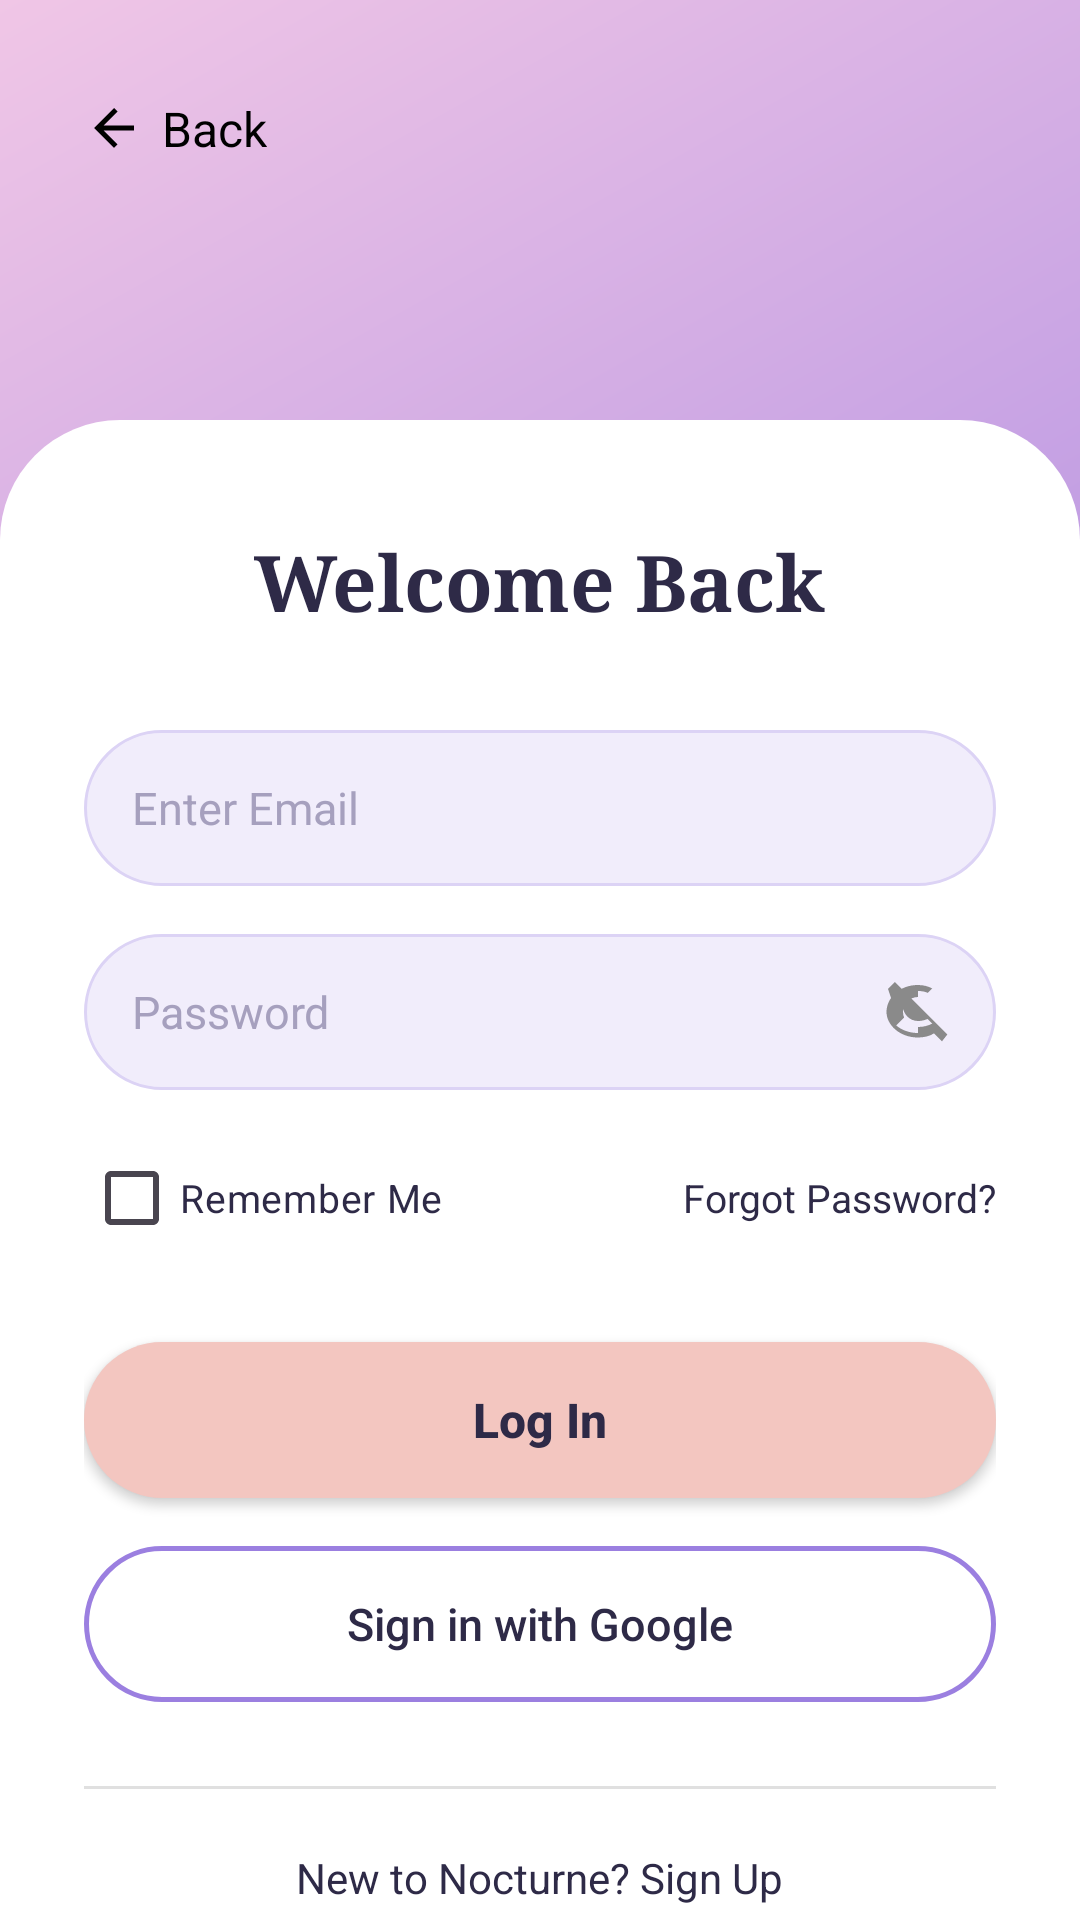

Reconstruct the res/layout file that produces this screen, plus the resources it refers to.
<!-- AndroidManifest.xml: application theme Theme.StudentLifeOS -->
<!-- res/layout/activity_login.xml -->
<?xml version="1.0" encoding="utf-8"?>
<androidx.constraintlayout.widget.ConstraintLayout xmlns:android="http://schemas.android.com/apk/res/android"
    xmlns:app="http://schemas.android.com/apk/res-auto"
    android:layout_width="match_parent"
    android:layout_height="match_parent"
    android:background="@drawable/bg_gradient_purple_pink">

    
    <LinearLayout
        android:id="@+id/btnBack"
        android:layout_width="wrap_content"
        android:layout_height="wrap_content"
        android:layout_marginStart="20dp"
        android:layout_marginTop="24dp"
        android:orientation="horizontal"
        android:gravity="center_vertical"
        android:clickable="true"
        android:focusable="true"
        android:background="?attr/selectableItemBackground"
        android:padding="8dp"
        app:layout_constraintTop_toTopOf="parent"
        app:layout_constraintStart_toStartOf="parent">

        <ImageView
            android:layout_width="20dp"
            android:layout_height="20dp"
            android:src="@drawable/ic_arrow_back"
            app:tint="@color/black" />

        <TextView
            android:layout_width="wrap_content"
            android:layout_height="wrap_content"
            android:layout_marginStart="6dp"
            android:text="Back"
            android:textColor="@color/black"
            android:textSize="16sp" />
    </LinearLayout>

    
    <View
        android:id="@+id/loginCardBg"
        android:layout_width="0dp"
        android:layout_height="0dp"
        android:background="@drawable/bg_white_top_rounded"
        android:layout_marginTop="140dp"
        app:layout_constraintTop_toTopOf="parent"
        app:layout_constraintStart_toStartOf="parent"
        app:layout_constraintEnd_toEndOf="parent"
        app:layout_constraintBottom_toBottomOf="parent" />

    <ScrollView
        android:layout_width="0dp"
        android:layout_height="0dp"
        android:clipToPadding="false"
        android:paddingBottom="24dp"
        app:layout_constraintTop_toTopOf="@id/loginCardBg"
        app:layout_constraintStart_toStartOf="parent"
        app:layout_constraintEnd_toEndOf="parent"
        app:layout_constraintBottom_toBottomOf="parent">

        <LinearLayout
            android:layout_width="match_parent"
            android:layout_height="wrap_content"
            android:orientation="vertical"
            android:paddingHorizontal="28dp"
            android:paddingTop="36dp">

            <TextView
                android:layout_width="wrap_content"
                android:layout_height="wrap_content"
                android:text="Welcome Back"
                android:textSize="26sp"
                android:textStyle="bold"
                android:textColor="@color/text_dark"
                android:fontFamily="serif"
                android:layout_gravity="center_horizontal" />

            
            <EditText
                android:id="@+id/etEmail"
                android:layout_width="match_parent"
                android:layout_height="52dp"
                android:layout_marginTop="32dp"
                android:background="@drawable/bg_edittext_signup"
                android:hint="Enter Email"
                android:inputType="textEmailAddress"
                android:paddingHorizontal="16dp"
                android:textColorHint="@color/hint_gray"
                android:textSize="15sp" />

            
            <RelativeLayout
                android:layout_width="match_parent"
                android:layout_height="52dp"
                android:layout_marginTop="16dp">

                <EditText
                    android:id="@+id/etPassword"
                    android:layout_width="match_parent"
                    android:layout_height="match_parent"
                    android:background="@drawable/bg_edittext_signup"
                    android:hint="Password"
                    android:inputType="textPassword"
                    android:paddingStart="16dp"
                    android:paddingEnd="48dp"
                    android:textColorHint="@color/hint_gray"
                    android:textSize="15sp" />

                <ImageView
                    android:id="@+id/ivTogglePassword"
                    android:layout_width="24dp"
                    android:layout_height="24dp"
                    android:layout_alignParentEnd="true"
                    android:layout_centerVertical="true"
                    android:layout_marginEnd="14dp"
                    android:src="@drawable/ic_eye_closed"
                    android:contentDescription="Show password"
                    android:clickable="true"
                    android:focusable="true" />
            </RelativeLayout>

            
            <RelativeLayout
                android:layout_width="match_parent"
                android:layout_height="wrap_content"
                android:layout_marginTop="12dp">

                <CheckBox
                    android:id="@+id/cbRememberMe"
                    android:layout_width="wrap_content"
                    android:layout_height="wrap_content"
                    android:layout_alignParentStart="true"
                    android:text="Remember Me"
                    android:textColor="@color/text_dark"
                    android:textSize="13sp"
                    android:buttonTint="@color/checkbox_tint" />

                <TextView
                    android:id="@+id/tvForgotPassword"
                    android:layout_width="wrap_content"
                    android:layout_height="wrap_content"
                    android:layout_alignParentEnd="true"
                    android:layout_centerVertical="true"
                    android:text="Forgot Password?"
                    android:textColor="@color/text_dark"
                    android:textSize="13sp"
                    android:clickable="true"
                    android:focusable="true" />
            </RelativeLayout>

            <Button
                android:id="@+id/btnLogin"
                android:layout_width="match_parent"
                android:layout_height="52dp"
                android:layout_marginTop="24dp"
                android:background="@drawable/bg_button_peach"
                android:text="Log In"
                android:textAllCaps="false"
                android:textColor="@color/text_dark"
                android:textSize="16sp"
                android:textStyle="bold" />

            <ProgressBar
                android:id="@+id/loginProgress"
                android:layout_width="wrap_content"
                android:layout_height="wrap_content"
                android:layout_gravity="center_horizontal"
                android:layout_marginTop="12dp"
                android:visibility="gone" />

            <Button
                android:id="@+id/btnGoogleSignIn"
                android:layout_width="match_parent"
                android:layout_height="52dp"
                android:layout_marginTop="16dp"
                android:background="@drawable/bg_button_outline"
                android:text="Sign in with Google"
                android:textAllCaps="false"
                android:textColor="@color/text_dark"
                android:textSize="15sp" />

            <View
                android:layout_width="match_parent"
                android:layout_height="1dp"
                android:layout_marginTop="28dp"
                android:background="@color/divider_gray" />

            <TextView
                android:id="@+id/tvGoToSignup"
                android:layout_width="wrap_content"
                android:layout_height="wrap_content"
                android:layout_gravity="center_horizontal"
                android:layout_marginTop="20dp"
                android:text="New to Nocturne? Sign Up"
                android:textColor="@color/text_dark"
                android:textSize="14sp"
                android:clickable="true"
                android:focusable="true" />

        </LinearLayout>
    </ScrollView>

</androidx.constraintlayout.widget.ConstraintLayout>
<!-- resources referenced by this layout -->
<resources>
  <color name="black">#FF000000</color>
  <color name="checkbox_tint">#9B7FE0</color>
  <color name="divider_gray">#E0E0E0</color>
  <color name="hint_gray">#A6A0BE</color>
  <color name="text_dark">#2E2A47</color>
  <!-- drawable bg_button_outline (drawable) -->
  <?xml version="1.0" encoding="utf-8"?>
  <shape xmlns:android="http://schemas.android.com/apk/res/android">
      <solid android:color="@android:color/transparent" />
      <corners android:radius="26dp" />
      <stroke android:width="1.5dp" android:color="@color/button_outline" />
  </shape>
  <!-- drawable bg_button_peach (drawable) -->
  <?xml version="1.0" encoding="utf-8"?>
  <shape xmlns:android="http://schemas.android.com/apk/res/android">
      <solid android:color="@color/button_peach" />
      <corners android:radius="26dp" />
  </shape>
  <!-- drawable bg_edittext_signup (drawable) -->
  <?xml version="1.0" encoding="utf-8"?>
  <shape xmlns:android="http://schemas.android.com/apk/res/android">
      <solid android:color="@color/edittext_bg" />
      <corners android:radius="26dp" />
      <stroke android:width="1dp" android:color="@color/edittext_stroke" />
  </shape>
  <!-- drawable bg_gradient_purple_pink (drawable) -->
  <?xml version="1.0" encoding="utf-8"?>
  <shape xmlns:android="http://schemas.android.com/apk/res/android">
      <gradient
          android:angle="135"
          android:startColor="#8B6FE0"
          android:endColor="#F0C6E6" />
  </shape>
  <!-- drawable bg_white_top_rounded (drawable) -->
  <?xml version="1.0" encoding="utf-8"?>
  <shape xmlns:android="http://schemas.android.com/apk/res/android">
      <solid android:color="@color/signup_card_bg" />
      <corners
          android:topLeftRadius="40dp"
          android:topRightRadius="40dp" />
  </shape>
  <!-- drawable ic_arrow_back (drawable) -->
  <vector xmlns:android="http://schemas.android.com/apk/res/android"
      android:width="24dp" android:height="24dp"
      android:viewportWidth="24" android:viewportHeight="24">
      <path
          android:fillColor="#FFFFFF"
          android:pathData="M20,11H7.83l5.59,-5.59L12,4l-8,8 8,8 1.41,-1.41L7.83,13H20v-2z"/>
  </vector>
  <style name="Theme.StudentLifeOS" parent="Base.Theme.StudentLifeOS" />
  <color name="button_outline">#9B7FE0</color>
  <color name="button_peach">#F3C6C0</color>
  <color name="edittext_bg">#F1EDFB</color>
  <color name="edittext_stroke">#DCD3F5</color>
  <color name="signup_card_bg">#FFFFFF</color>
  <style name="Base.Theme.StudentLifeOS" parent="Theme.Material3.DayNight.NoActionBar">
          <item name="materialAlertDialogTheme">@style/ThemeOverlay.StudentLifeOS.Dialog</item>
          <item name="alertDialogTheme">@style/ThemeOverlay.StudentLifeOS.Dialog</item>
      </style>
  <color name="purple_accent">#7C6FD6</color>
  <color name="text_charcoal">#2E2A3D</color>
  <color name="text_gray">#8A8494</color>
  <color name="card_white">#FFFFFF</color>
  <style name="MaterialAlertDialog.StudentLifeOS" parent="MaterialAlertDialog.Material3">
          <item name="shapeAppearance">@style/ShapeAppearance.StudentLifeOS.Dialog</item>
          <item name="shapeAppearanceOverlay">@null</item>
      </style>
  <style name="MaterialAlertDialog.StudentLifeOS.Title" parent="MaterialAlertDialog.Material3.Title.Text">
          <item name="android:textStyle">bold</item>
      </style>
  <style name="ShapeAppearance.StudentLifeOS.Dialog" parent="">
          <item name="cornerFamily">rounded</item>
          <item name="cornerSize">20dp</item>
      </style>
</resources>
